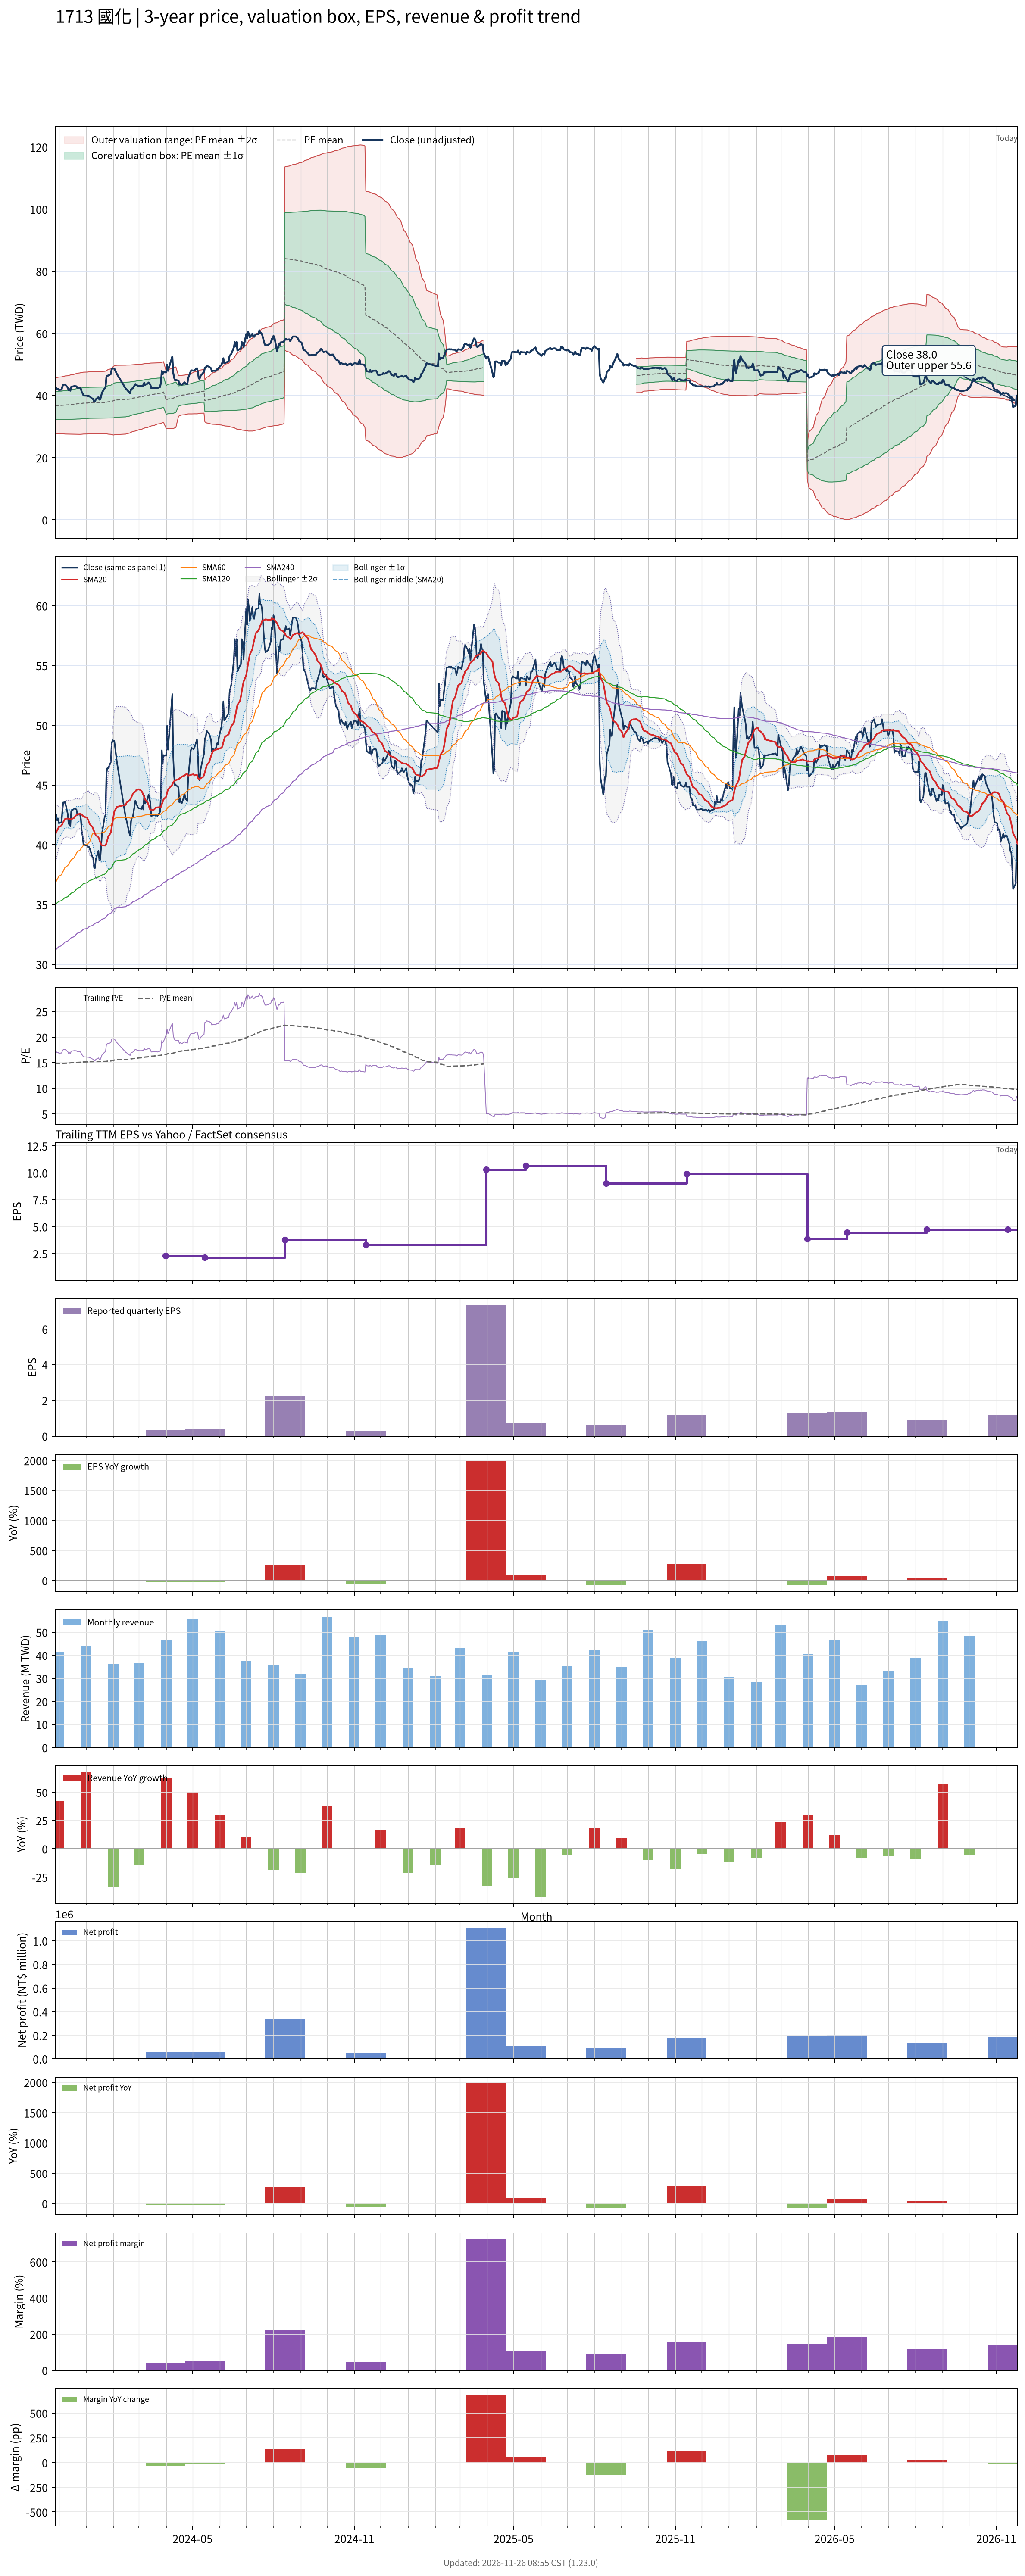

The file beside this chart, header and first rows:
# chart-version: skill-stock-dynamic-val…
date, close, available_date, period_end, eps, ttm_eps, pe, pe_mean, pe_std, price_m2, price_m1, price_mean, price_p1, price_p2, forward_eps, forward_pe, forward_pe_mean, forward_pe_std, forward_price_m2, forward_price_m1, forward_price_mean, forward_price_p1, forward_price_p2, sma20
2023-11-27, 41.7, 2023-11-14, 2023-09-30, 0.76, 2.48, 16.81, 14.82, 1.8, 27.82, 32.28, 36.75, 41.21, 45.67, , , , , , , , , , 40.88
2023-11-28, 42.5, 2023-11-14, 2023-09-30, 0.76, 2.48, 17.14, 14.83, 1.81, 27.8, 32.28, 36.77, 41.26, 45.75, , , , , , , , , , 41.06
2023-11-29, 42.05, 2023-11-14, 2023-09-30, 0.76, 2.48, 16.96, 14.84, 1.818, 27.78, 32.29, 36.8, 41.3, 45.81, , , , , , , , , , 41.21
2023-11-30, 42.2, 2023-11-14, 2023-09-30, 0.76, 2.48, 17.02, 14.85, 1.827, 27.76, 32.29, 36.82, 41.35, 45.88, , , , , , , , , , 41.36
2023-12-01, 41.8, 2023-11-14, 2023-09-30, 0.76, 2.48, 16.85, 14.85, 1.833, 27.75, 32.29, 36.84, 41.39, 45.93, , , , , , , , , , 41.48
2023-12-04, 41.9, 2023-11-14, 2023-09-30, 0.76, 2.48, 16.9, 14.86, 1.84, 27.73, 32.3, 36.86, 41.42, 45.99, , , , , , , , , , 41.59
2023-12-05, 42.9, 2023-11-14, 2023-09-30, 0.76, 2.48, 17.3, 14.87, 1.85, 27.71, 32.3, 36.88, 41.47, 46.06, , , , , , , , , , 41.75
2023-12-06, 43.55, 2023-11-14, 2023-09-30, 0.76, 2.48, 17.56, 14.88, 1.862, 27.68, 32.29, 36.91, 41.53, 46.14, , , , , , , , , , 41.9
2023-12-07, 43.5, 2023-11-14, 2023-09-30, 0.76, 2.48, 17.54, 14.89, 1.873, 27.65, 32.29, 36.94, 41.58, 46.23, , , , , , , , , , 42.05
2023-12-08, 43.6, 2023-11-14, 2023-09-30, 0.76, 2.48, 17.58, 14.9, 1.885, 27.61, 32.29, 36.96, 41.64, 46.31, , , , , , , , , , 42.16
2023-12-11, 42.6, 2023-11-14, 2023-09-30, 0.76, 2.48, 17.18, 14.91, 1.892, 27.6, 32.29, 36.98, 41.67, 46.37, , , , , , , , , , 42.2
2023-12-12, 41.75, 2023-11-14, 2023-09-30, 0.76, 2.48, 16.83, 14.93, 1.9, 27.6, 32.31, 37.02, 41.73, 46.45, , , , , , , , , , 42.17
2023-12-13, 42.05, 2023-11-14, 2023-09-30, 0.76, 2.48, 16.96, 14.95, 1.909, 27.6, 32.33, 37.06, 41.8, 46.53, , , , , , , , , , 42.15
2023-12-14, 41.55, 2023-11-14, 2023-09-30, 0.76, 2.48, 16.75, 14.96, 1.916, 27.59, 32.34, 37.09, 41.84, 46.59, , , , , , , , , , 42.13
2023-12-15, 42.8, 2023-11-14, 2023-09-30, 0.76, 2.48, 17.26, 14.97, 1.927, 27.58, 32.36, 37.14, 41.92, 46.7, , , , , , , , , , 42.14
2023-12-18, 43, 2023-11-14, 2023-09-30, 0.76, 2.48, 17.34, 14.99, 1.939, 27.56, 32.37, 37.18, 41.99, 46.8, , , , , , , , , , 42.23
2023-12-19, 43.05, 2023-11-14, 2023-09-30, 0.76, 2.48, 17.36, 15.01, 1.951, 27.55, 32.39, 37.23, 42.07, 46.91, , , , , , , , , , 42.33
2023-12-20, 43, 2023-11-14, 2023-09-30, 0.76, 2.48, 17.34, 15.03, 1.963, 27.54, 32.4, 37.27, 42.14, 47.01, , , , , , , , , , 42.41
2023-12-21, 42.95, 2023-11-14, 2023-09-30, 0.76, 2.48, 17.32, 15.05, 1.974, 27.53, 32.42, 37.32, 42.21, 47.1, , , , , , , , , , 42.49
2023-12-22, 42.5, 2023-11-14, 2023-09-30, 0.76, 2.48, 17.14, 15.06, 1.983, 27.52, 32.44, 37.36, 42.27, 47.19, , , , , , , , , , 42.55
2023-12-25, 42.55, 2023-11-14, 2023-09-30, 0.76, 2.48, 17.16, 15.08, 1.992, 27.52, 32.46, 37.4, 42.34, 47.28, , , , , , , , , , 42.59
2023-12-26, 42.15, 2023-11-14, 2023-09-30, 0.76, 2.48, 17, 15.1, 1.999, 27.53, 32.49, 37.45, 42.41, 47.37, , , , , , , , , , 42.57
2023-12-27, 41.15, 2023-11-14, 2023-09-30, 0.76, 2.48, 16.59, 15.12, 2.003, 27.56, 32.52, 37.49, 42.46, 47.43, , , , , , , , , , 42.53
2023-12-28, 40.7, 2023-11-14, 2023-09-30, 0.76, 2.48, 16.41, 15.13, 2.006, 27.58, 32.56, 37.53, 42.51, 47.48, , , , , , , , , , 42.45
2023-12-29, 40, 2023-11-14, 2023-09-30, 0.76, 2.48, 16.13, 15.15, 2.007, 27.61, 32.59, 37.57, 42.54, 47.52, , , , , , , , , , 42.36
2024-01-02, 39.95, 2023-11-14, 2023-09-30, 0.76, 2.48, 16.11, 15.16, 2.009, 27.63, 32.61, 37.59, 42.58, 47.56, , , , , , , , , , 42.27
2024-01-03, 39.8, 2023-11-14, 2023-09-30, 0.76, 2.48, 16.05, 15.17, 2.009, 27.66, 32.64, 37.63, 42.61, 47.59, , , , , , , , , , 42.11
2024-01-04, 39.85, 2023-11-14, 2023-09-30, 0.76, 2.48, 16.07, 15.18, 2.01, 27.68, 32.67, 37.65, 42.64, 47.63, , , , , , , , , , 41.92
2024-01-05, 39.7, 2023-11-14, 2023-09-30, 0.76, 2.48, 16.01, 15.19, 2.012, 27.7, 32.69, 37.68, 42.67, 47.66, , , , , , , , , , 41.73
2024-01-08, 39, 2023-11-14, 2023-09-30, 0.76, 2.48, 15.73, 15.2, 2.012, 27.71, 32.7, 37.69, 42.68, 47.67, , , , , , , , , , 41.51
2024-01-09, 38.9, 2023-11-14, 2023-09-30, 0.76, 2.48, 15.69, 15.21, 2.012, 27.73, 32.72, 37.71, 42.7, 47.69, , , , , , , , , , 41.32
2024-01-10, 38.1, 2023-11-14, 2023-09-30, 0.76, 2.48, 15.36, 15.21, 2.012, 27.73, 32.73, 37.72, 42.71, 47.7, , , , , , , , , , 41.14
2024-01-11, 38.05, 2023-11-14, 2023-09-30, 0.76, 2.48, 15.34, 15.21, 2.012, 27.74, 32.73, 37.72, 42.71, 47.7, , , , , , , , , , 40.94
2024-01-12, 38.8, 2023-11-14, 2023-09-30, 0.76, 2.48, 15.65, 15.21, 2.013, 27.74, 32.73, 37.73, 42.72, 47.71, , , , , , , , , , 40.8
2024-01-15, 39.5, 2023-11-14, 2023-09-30, 0.76, 2.48, 15.93, 15.22, 2.014, 27.75, 32.74, 37.74, 42.73, 47.72, , , , , , , , , , 40.63
2024-01-16, 38.7, 2023-11-14, 2023-09-30, 0.76, 2.48, 15.6, 15.22, 2.014, 27.75, 32.75, 37.74, 42.74, 47.73, , , , , , , , , , 40.42
2024-01-17, 38.75, 2023-11-14, 2023-09-30, 0.76, 2.48, 15.62, 15.22, 2.014, 27.75, 32.74, 37.74, 42.73, 47.72, , , , , , , , , , 40.2
2024-01-18, 39.8, 2023-11-14, 2023-09-30, 0.76, 2.48, 16.05, 15.22, 2.013, 27.75, 32.74, 37.74, 42.73, 47.72, , , , , , , , , , 40.05
2024-01-19, 40.95, 2023-11-14, 2023-09-30, 0.76, 2.48, 16.51, 15.22, 2.015, 27.75, 32.75, 37.75, 42.74, 47.74, , , , , , , , , , 39.95
2024-01-22, 42.3, 2023-11-14, 2023-09-30, 0.76, 2.48, 17.06, 15.23, 2.022, 27.74, 32.76, 37.77, 42.78, 47.8, , , , , , , , , , 39.94
2024-01-23, 42.5, 2023-11-14, 2023-09-30, 0.76, 2.48, 17.14, 15.24, 2.028, 27.74, 32.77, 37.8, 42.83, 47.86, , , , , , , , , , 39.93
2024-01-24, 45.9, 2023-11-14, 2023-09-30, 0.76, 2.48, 18.51, 15.26, 2.05, 27.69, 32.77, 37.85, 42.94, 48.02, , , , , , , , , , 40.12
2024-01-25, 46.4, 2023-11-14, 2023-09-30, 0.76, 2.48, 18.71, 15.29, 2.073, 27.63, 32.77, 37.92, 43.06, 48.2, , , , , , , , , , 40.38
2024-01-26, 46.4, 2023-11-14, 2023-09-30, 0.76, 2.48, 18.71, 15.31, 2.096, 27.58, 32.78, 37.98, 43.18, 48.38, , , , , , , , , , 40.67
2024-01-29, 46.9, 2023-11-14, 2023-09-30, 0.76, 2.48, 18.91, 15.34, 2.122, 27.52, 32.79, 38.05, 43.31, 48.57, , , , , , , , , , 41.01
2024-01-30, 48.45, 2023-11-14, 2023-09-30, 0.76, 2.48, 19.54, 15.38, 2.156, 27.44, 32.78, 38.13, 43.48, 48.83, , , , , , , , , , 41.44
2024-01-31, 48.75, 2023-11-14, 2023-09-30, 0.76, 2.48, 19.66, 15.41, 2.191, 27.36, 32.8, 38.23, 43.66, 49.1, , , , , , , , , , 41.88
2024-02-01, 48.7, 2023-11-14, 2023-09-30, 0.76, 2.48, 19.64, 15.45, 2.224, 27.3, 32.81, 38.33, 43.84, 49.36, , , , , , , , , , 42.33
2024-02-02, 48.7, 2023-11-14, 2023-09-30, 0.76, 2.48, 19.64, 15.51, 2.241, 27.35, 32.91, 38.47, 44.03, 49.59, , , , , , , , , , 42.78
2024-02-05, 46.9, 2023-11-14, 2023-09-30, 0.76, 2.48, 18.91, 15.56, 2.248, 27.45, 33.02, 38.6, 44.17, 49.75, , , , , , , , , , 43.17
2024-02-15, 42.25, 2023-11-14, 2023-09-30, 0.76, 2.48, 17.04, 15.6, 2.236, 27.6, 33.14, 38.69, 44.23, 49.78, , , , , , , , , , 43.34
2024-02-16, 42, 2023-11-14, 2023-09-30, 0.76, 2.48, 16.94, 15.63, 2.225, 27.74, 33.25, 38.77, 44.29, 49.81, , , , , , , , , , 43.53
2024-02-19, 41, 2023-11-14, 2023-09-30, 0.76, 2.48, 16.53, 15.66, 2.212, 27.88, 33.36, 38.85, 44.33, 49.82, , , , , , , , , , 43.68
2024-02-20, 40.75, 2023-11-14, 2023-09-30, 0.76, 2.48, 16.43, 15.69, 2.199, 28.01, 33.47, 38.92, 44.37, 49.83, , , , , , , , , , 43.78
2024-02-21, 41.95, 2023-11-14, 2023-09-30, 0.76, 2.48, 16.92, 15.73, 2.187, 28.15, 33.58, 39, 44.43, 49.85, , , , , , , , , , 43.9
2024-02-22, 42.25, 2023-11-14, 2023-09-30, 0.76, 2.48, 17.04, 15.76, 2.175, 28.3, 33.69, 39.09, 44.48, 49.88, , , , , , , , , , 44.08
2024-02-23, 42.3, 2023-11-14, 2023-09-30, 0.76, 2.48, 17.06, 15.79, 2.163, 28.44, 33.81, 39.17, 44.54, 49.9, , , , , , , , , , 44.26
2024-02-26, 43.7, 2023-11-14, 2023-09-30, 0.76, 2.48, 17.62, 15.83, 2.155, 28.58, 33.92, 39.27, 44.61, 49.95, , , , , , , , , , 44.45
2024-02-27, 43.45, 2023-11-14, 2023-09-30, 0.76, 2.48, 17.52, 15.87, 2.145, 28.72, 34.04, 39.36, 44.68, 50, , , , , , , , , , 44.58
... 667 more rows
